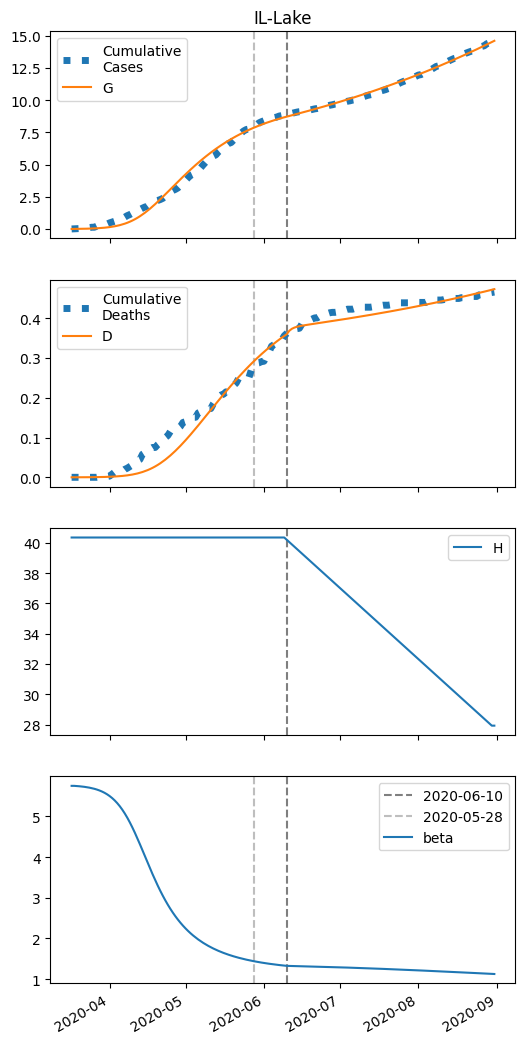

The table this chart was drawn from, first rows:
series, 2020-03-17, 2020-03-18, 2020-03-19, 2020-03-20, 2020-03-21, 2020-03-22, 2020-03-23, 2020-03-24, 2020-03-25, 2020-03-26, 2020-03-27, 2020-03-28, 2020-03-29, 2020-03-30, 2020-03-31, 2020-04-01, 2020-04-02, 2020-04-03, 2020-04-04, 2020-04-05, 2020-04-06, 2020-04-07, 2020-04-08
S, 34504, 34502, 34499, 34496, 34493, 34489, 34484, 34478, 34470, 34462, 34451, 34439, 34424, 34407, 34386, 34361, 34332, 34297, 34257, 34210, 34156, 34094, 34023
I, 7.0, 8.434, 10.16, 12.24, 14.73, 17.74, 21.34, 25.66, 30.84, 37.04, 44.45, 53.29, 63.82, 76.31, 91.11, 108.6, 129.1, 153.1, 181, 213.3, 250.4, 292.6, 340.4
IH, 0.0, 0.28, 0.4978, 0.6917, 0.8859, 1.097, 1.338, 1.62, 1.955, 2.354, 2.831, 3.401, 4.081, 4.891, 5.856, 7, 8.355, 9.951, 11.83, 14.02, 16.56, 19.51, 22.88
IN, 0.28, 0.518, 0.7776, 1.067, 1.397, 1.777, 2.219, 2.74, 3.355, 4.086, 4.954, 5.989, 7.222, 8.691, 10.44, 12.52, 14.98, 17.9, 21.34, 25.37, 30.1, 35.6, 41.96
D, 0.01, 0.01, 0.0215, 0.04194, 0.07034, 0.1067, 0.1518, 0.2067, 0.2732, 0.3535, 0.4501, 0.5664, 0.706, 0.8735, 1.074, 1.315, 1.602, 1.945, 2.354, 2.839, 3.415, 4.095, 4.896
R, 0.0, 0.04201, 0.2278, 0.5365, 0.9636, 1.515, 2.205, 3.054, 4.091, 5.348, 6.87, 8.705, 10.92, 13.57, 16.77, 20.59, 25.17, 30.64, 37.17, 44.93, 54.15, 65.05, 77.92
G, 7.0, 8.994, 11.4, 14.29, 17.76, 21.94, 26.96, 32.99, 40.23, 48.89, 59.27, 71.66, 86.45, 104.1, 125, 149.7, 178.9, 213.2, 253.4, 300.1, 354.3, 416.6, 487.7
H, 40348, 40348, 40348, 40348, 40348, 40348, 40348, 40348, 40348, 40348, 40348, 40348, 40348, 40348, 40348, 40348, 40348, 40348, 40348, 40348, 40348, 40348, 40348
beta, 5.752, 5.752, 5.747, 5.742, 5.736, 5.728, 5.719, 5.708, 5.695, 5.679, 5.66, 5.638, 5.612, 5.581, 5.544, 5.502, 5.452, 5.395, 5.329, 5.253, 5.168, 5.073, 4.968
